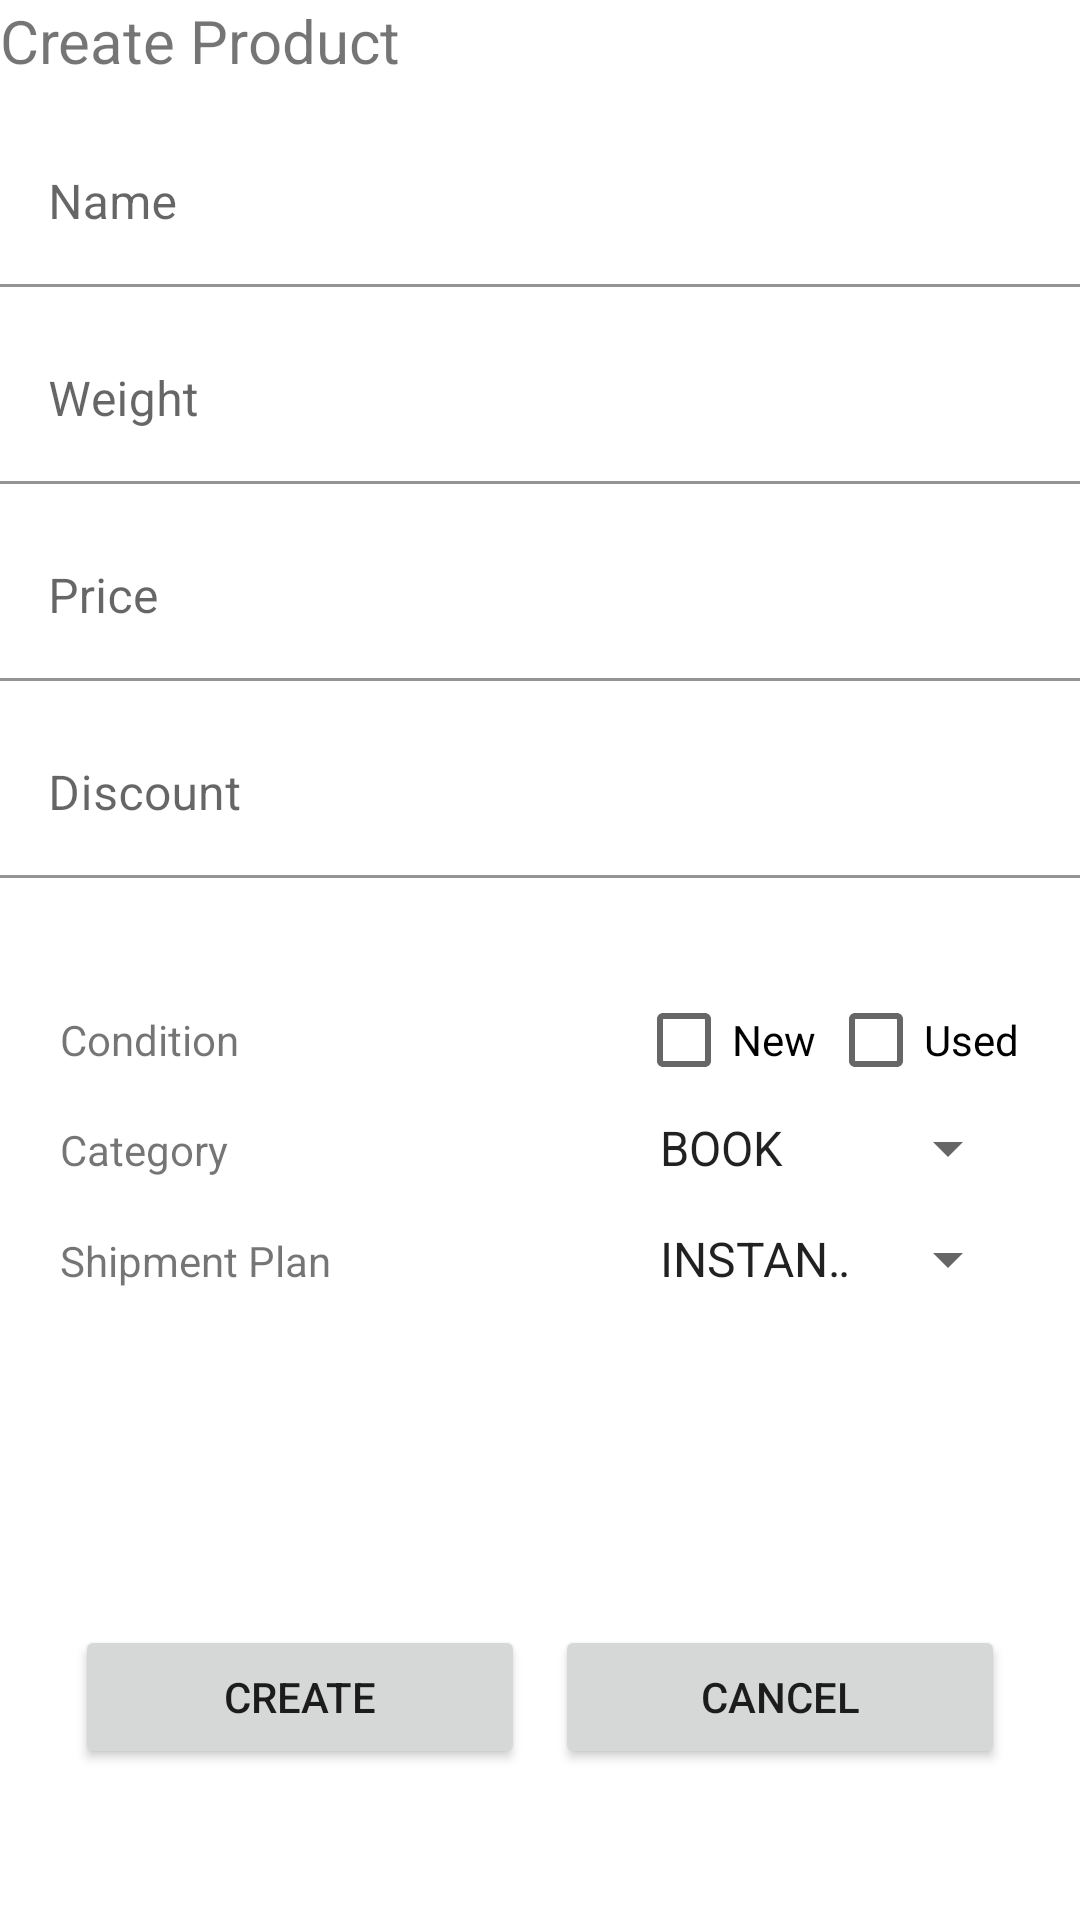

Here is an Android app screen rendered from its layout file. Give the layout XML and the strings, colors and styles it references.
<!-- AndroidManifest.xml: application theme Theme.Jmartandroid -->
<!-- res/layout/activity_create_product.xml -->
<?xml version="1.0" encoding="utf-8"?>
<androidx.constraintlayout.widget.ConstraintLayout xmlns:android="http://schemas.android.com/apk/res/android"
    xmlns:app="http://schemas.android.com/apk/res-auto"
    xmlns:tools="http://schemas.android.com/tools"
    android:layout_width="match_parent"
    android:layout_height="match_parent"
    tools:context=".CreateProductActivity">

    <LinearLayout
        android:id="@+id/layout_createproduct"
        android:layout_width="match_parent"
        android:layout_height="match_parent"
        android:orientation="vertical"
        tools:layout_editor_absoluteX="20dp"
        tools:layout_editor_absoluteY="20dp">

        <TextView
            android:id="@+id/textview_createproduct"
            android:layout_width="match_parent"
            android:layout_height="40dp"
            android:text="Create Product"
            android:textSize="20sp" />


        <com.google.android.material.textfield.TextInputLayout
            android:id="@+id/layout_name_createproduct"
            android:layout_width="match_parent"
            android:layout_height="wrap_content"
            android:layout_marginBottom="10dp"
            android:hint="Name"
            android:inputType="textPersonName">

            <com.google.android.material.textfield.TextInputEditText
                android:id="@+id/input_nama_createproduct"
                android:layout_width="match_parent"
                android:layout_height="wrap_content"
                android:backgroundTint="#FFFFFF" />


        </com.google.android.material.textfield.TextInputLayout>

        <com.google.android.material.textfield.TextInputLayout
            android:id="@+id/layout_weight_createproduct"
            android:layout_width="match_parent"
            android:layout_height="wrap_content"
            android:layout_marginBottom="10dp"
            android:hint="Weight"
            android:inputType="number">

            <com.google.android.material.textfield.TextInputEditText
                android:id="@+id/input_weight_createproduct"
                android:layout_width="match_parent"
                android:layout_height="wrap_content"
                android:backgroundTint="#FFFFFF" />


        </com.google.android.material.textfield.TextInputLayout>

        <com.google.android.material.textfield.TextInputLayout
            android:id="@+id/layout_price_createproduct"
            android:layout_width="match_parent"
            android:layout_height="wrap_content"
            android:layout_marginBottom="10dp"
            android:hint="Price"
            android:inputType="number">

            <com.google.android.material.textfield.TextInputEditText
                android:id="@+id/input_price_createproduct"
                android:layout_width="match_parent"
                android:layout_height="wrap_content"
                android:backgroundTint="#FFFFFF" />


        </com.google.android.material.textfield.TextInputLayout>

        <com.google.android.material.textfield.TextInputLayout
            android:id="@+id/layout_discount_createproduct"
            android:layout_width="match_parent"
            android:layout_height="wrap_content"
            android:layout_marginBottom="10dp"
            android:hint="Discount"
            android:inputType="number">

            <com.google.android.material.textfield.TextInputEditText
                android:id="@+id/input_discount_createproduct"
                android:layout_width="match_parent"
                android:layout_height="wrap_content"
                android:backgroundTint="#FFFFFF" />


        </com.google.android.material.textfield.TextInputLayout>

        <LinearLayout

            android:id="@+id/layout_bawah_createproduct"
            android:layout_width="match_parent"
            android:layout_height="wrap_content"
            android:layout_marginLeft="20dp"
            android:layout_marginTop="20dp"
            android:layout_marginRight="20dp"
            android:layout_marginBottom="20dp"
            android:orientation="vertical">

            <LinearLayout
                android:id="@+id/layout_condition_createproduct"
                android:layout_width="match_parent"
                android:layout_height="wrap_content"
                android:orientation="horizontal">

                <TextView
                    android:id="@+id/textview_condition_createproduct"
                    android:layout_width="0dp"
                    android:layout_height="wrap_content"
                    android:layout_weight="1.5"
                    android:text="Condition" />

                <CheckBox
                    android:id="@+id/new_createproduct"
                    android:layout_width="0dp"
                    android:layout_height="wrap_content"
                    android:layout_weight="0.5"
                    android:text="New" />

                <CheckBox
                    android:id="@+id/used_createproduct"
                    android:layout_width="0dp"
                    android:layout_height="wrap_content"
                    android:layout_weight="0.5"
                    android:text="Used" />
            </LinearLayout>


            <LinearLayout
                android:id="@+id/layout_category_createproduct"
                android:layout_width="match_parent"
                android:layout_height="37dp"
                android:orientation="horizontal">

                <TextView
                    android:id="@+id/textview_category_createproduct"
                    android:layout_width="0dp"
                    android:layout_height="wrap_content"
                    android:layout_weight="1.5"
                    android:text="Category" />

                <Spinner
                    android:id="@+id/spinner_category_createproduct"
                    android:layout_width="0dp"
                    android:layout_height="wrap_content"
                    android:layout_weight="1"
                    android:entries="@array/productCategory" />
            </LinearLayout>

            <LinearLayout
                android:id="@+id/layout_shipmentplan_createproduct"
                android:layout_width="match_parent"
                android:layout_height="134dp"
                android:orientation="horizontal">

                <TextView
                    android:id="@+id/textview_shipmentplan_createproduct"
                    android:layout_width="0dp"
                    android:layout_height="wrap_content"
                    android:layout_weight="1.5"
                    android:text="Shipment Plan" />

                <Spinner
                    android:id="@+id/spinner_shipmentplan_createproduct"
                    android:layout_width="0dp"
                    android:layout_height="wrap_content"
                    android:layout_weight="1"
                    android:entries="@array/shipmentPlans" />
            </LinearLayout>

            <LinearLayout
                android:id="@+id/layout_button_createproduct"
                android:layout_width="match_parent"
                android:layout_height="match_parent"
                android:orientation="horizontal">

                <Button
                    android:id="@+id/button_create_createproduct"
                    android:layout_width="0dp"
                    android:layout_height="wrap_content"
                    android:layout_marginHorizontal="5dp"
                    android:layout_weight="1"
                    android:text="Create" />

                <Button
                    android:id="@+id/button_cancel_createproduct"
                    android:layout_width="0dp"
                    android:layout_height="wrap_content"
                    android:layout_marginHorizontal="5dp"
                    android:layout_weight="1"
                    android:text="Cancel" />
            </LinearLayout>
        </LinearLayout>


    </LinearLayout>
</androidx.constraintlayout.widget.ConstraintLayout>
<!-- resources referenced by this layout -->
<resources>
  <string-array name="productCategory">
          <item>BOOK</item>
          <item>KITCHEN</item>
          <item>ELECTRONIC</item>
          <item>FASHION</item>
          <item>GAMING</item>
          <item>GADGET</item>
          <item>MOTHERCARE</item>
          <item>COSMETICS</item>
          <item>HEALTHCARE</item>
          <item>FURNITURE</item>
          <item>JEWELRY</item>
          <item>TOYS</item>
          <item>FNB</item>
          <item>STATIONARY</item>
          <item>SPORTS</item>
          <item>AUTOMOTIVE</item>
          <item>PETCARE</item>
          <item>ART_CRAFT</item>
          <item>CARPENTARY</item>
          <item>MISCELLANEOUS</item>
          <item>PROPERTY</item>
          <item>TRAVEL</item>
          <item>WEDDINNG</item>
  
      </string-array>
  <string-array name="shipmentPlans">
          <item>INSTANT</item>
          <item>SAME DAY</item>
          <item>NEXT DAY</item>
          <item>REGULER</item>
          <item>KARGO</item>
  
      </string-array>
  <style name="Theme.Jmartandroid" parent="Theme.MaterialComponents.DayNight.DarkActionBar">
          
          <item name="colorPrimary">@color/red</item>
          <item name="colorPrimaryVariant">@color/purple_700</item>
          <item name="colorOnPrimary">@color/white</item>
          
          <item name="colorSecondary">@color/teal_200</item>
          <item name="colorSecondaryVariant">@color/teal_700</item>
          <item name="colorOnSecondary">@color/black</item>
          
          <item name="android:statusBarColor" tools:targetApi="l">?attr/colorPrimaryVariant</item>
          
      </style>
  <color name="red">#B52121</color>
  <color name="purple_700">#FF3700B3</color>
  <color name="white">#FFFFFFFF</color>
  <color name="teal_200">#FF03DAC5</color>
  <color name="teal_700">#FF018786</color>
  <color name="black">#FF000000</color>
</resources>
